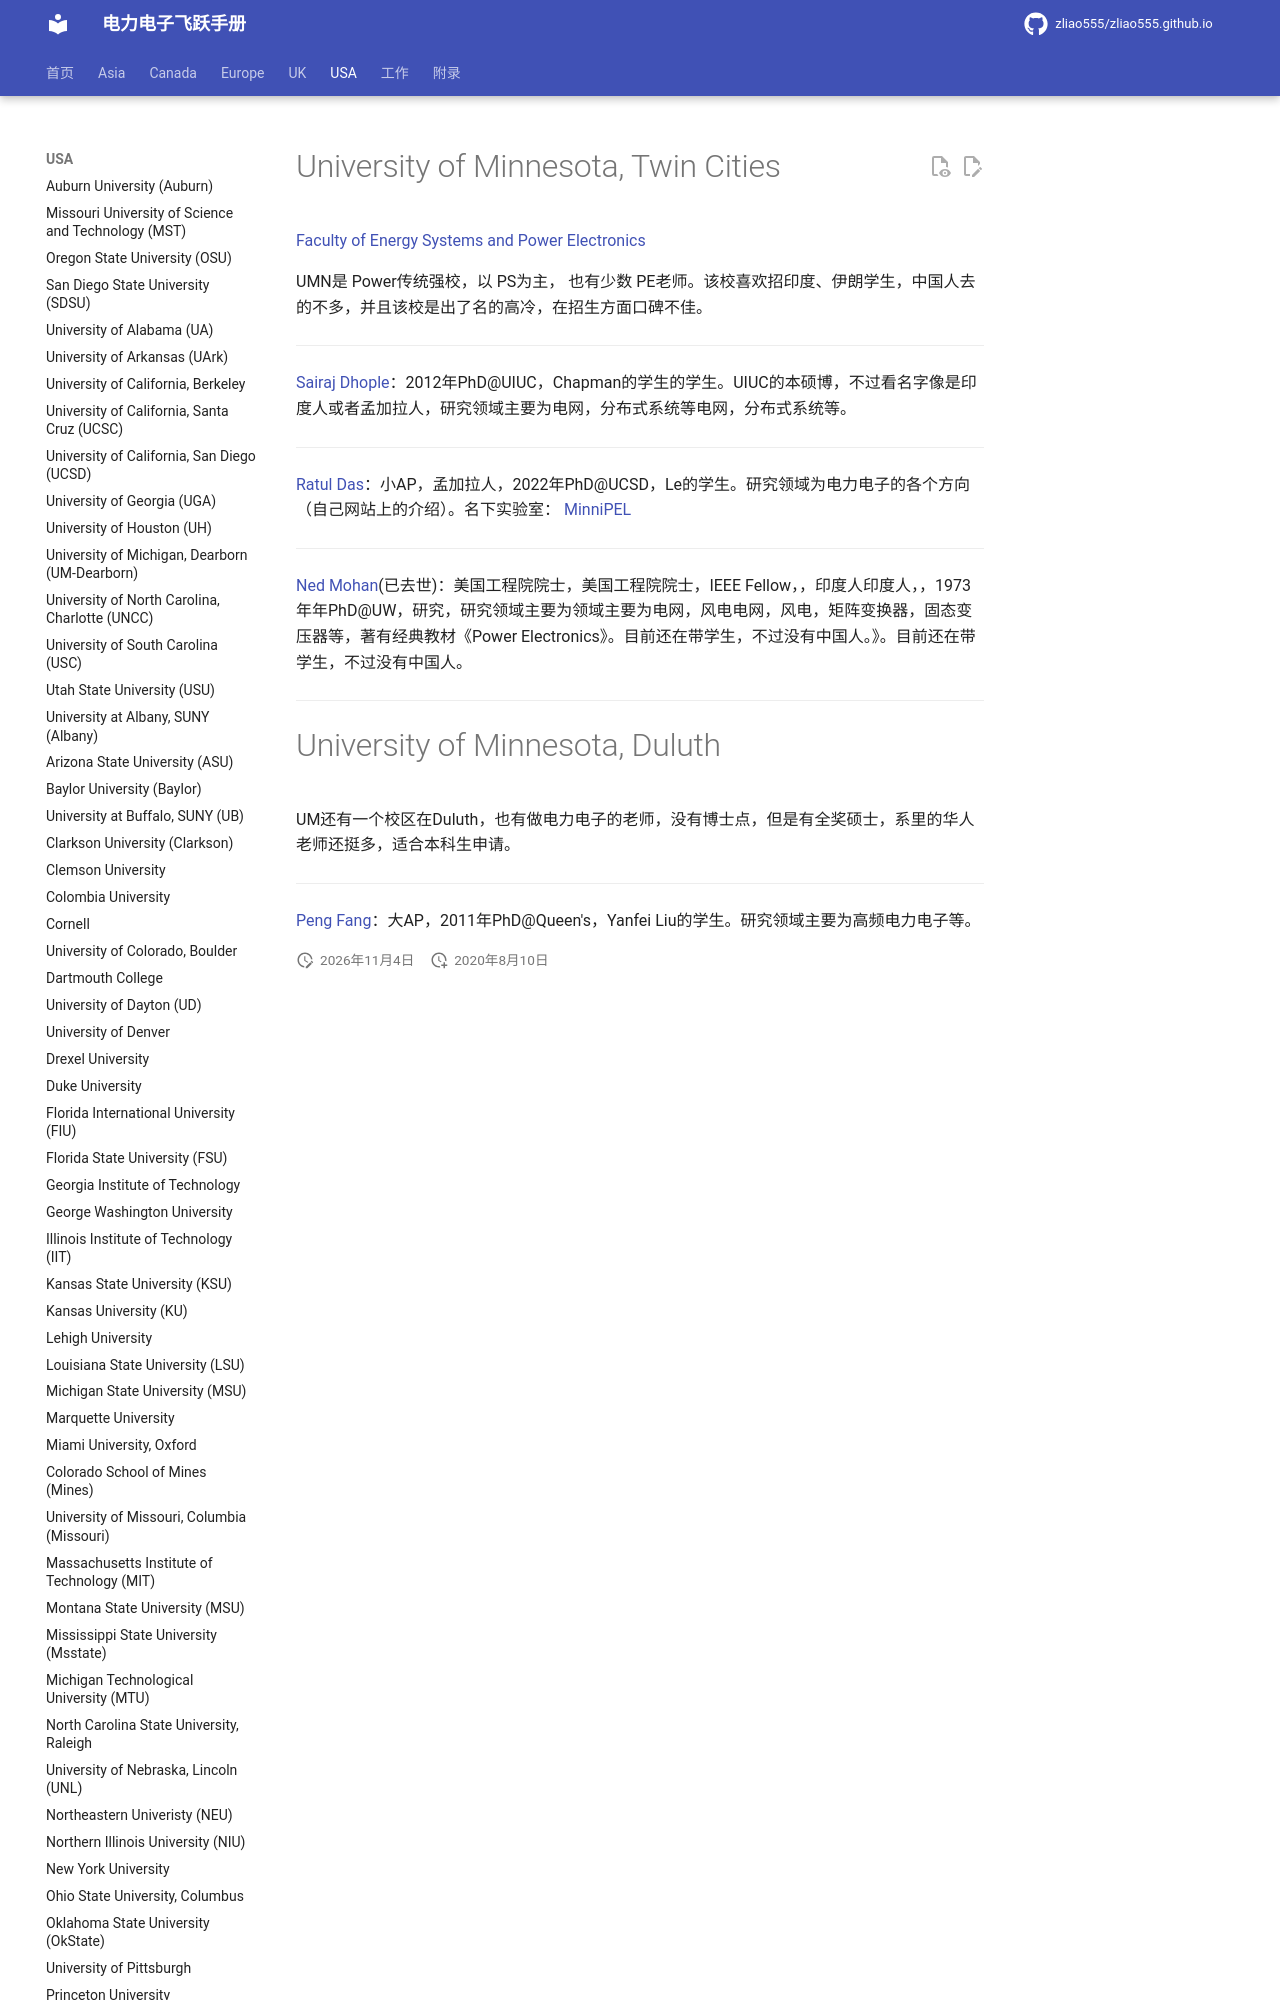

repository: zliao555/zliao555.github.io · page: USA/umn/index.html · generator: mkdocs

---
layout: page
title: University of Minnesota, Twin Cities (UMN)
permalink: /flying-brochure/umn
---
# University of Minnesota, Twin Cities

[Faculty of Energy Systems and Power Electronics](https://cse.umn.edu/ece/energy-systems-and-power-electronics)


UMN是 Power传统强校，以 PS为主， 也有少数 PE老师。该校喜欢招印度、伊朗学生，中国人去的不多，并且该校是出了名的高冷，在招生方面口碑不佳。

---
[Sairaj Dhople](https://cse.umn.edu/ece/sairaj-dhople)：2012年PhD@UIUC，Chapman的学生的学生。UIUC的本硕博，不过看名字像是印度人或者孟加拉人，研究领域主要为电网，分布式系统等电网，分布式系统等。
